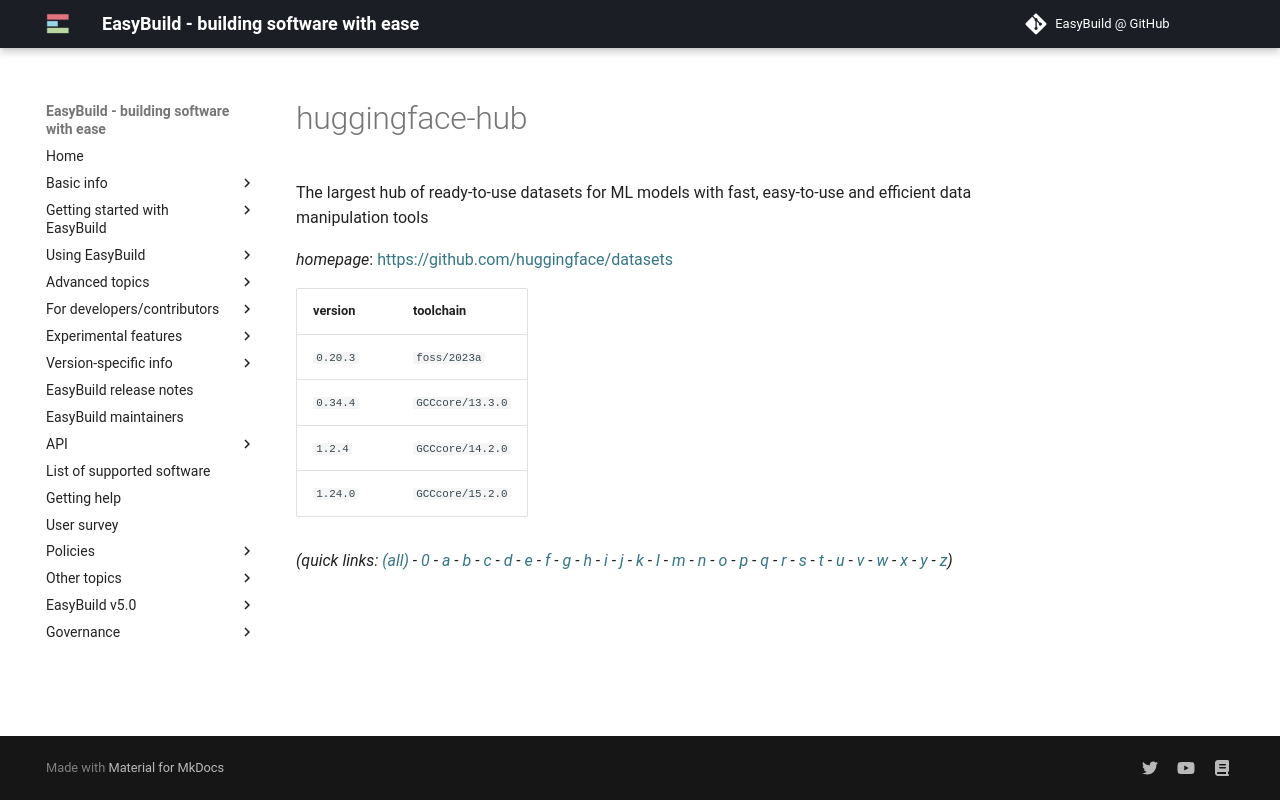

repository: easybuilders/easybuild-docs · page: version-specific/supported-software/h/huggingface-hub/index.html · generator: mkdocs

---
search:
  boost: 0.5
---
# huggingface-hub

The largest hub of ready-to-use datasets for ML models with fast, easy-to-use and efficient data manipulation tools

*homepage*: <https://github.com/huggingface/datasets>

version | toolchain
--------|----------
``0.20.3`` | ``foss/2023a``
``0.34.4`` | ``GCCcore/13.3.0``
``1.2.4`` | ``GCCcore/14.2.0``


*(quick links: [(all)](../index.md) - [0](../0/index.md) - [a](../a/index.md) - [b](../b/index.md) - [c](../c/index.md) - [d](../d/index.md) - [e](../e/index.md) - [f](../f/index.md) - [g](../g/index.md) - [h](../h/index.md) - [i](../i/index.md) - [j](../j/index.md) - [k](../k/index.md) - [l](../l/index.md) - [m](../m/index.md) - [n](../n/index.md) - [o](../o/index.md) - [p](../p/index.md) - [q](../q/index.md) - [r](../r/index.md) - [s](../s/index.md) - [t](../t/index.md) - [u](../u/index.md) - [v](../v/index.md) - [w](../w/index.md) - [x](../x/index.md) - [y](../y/index.md) - [z](../z/index.md))*
